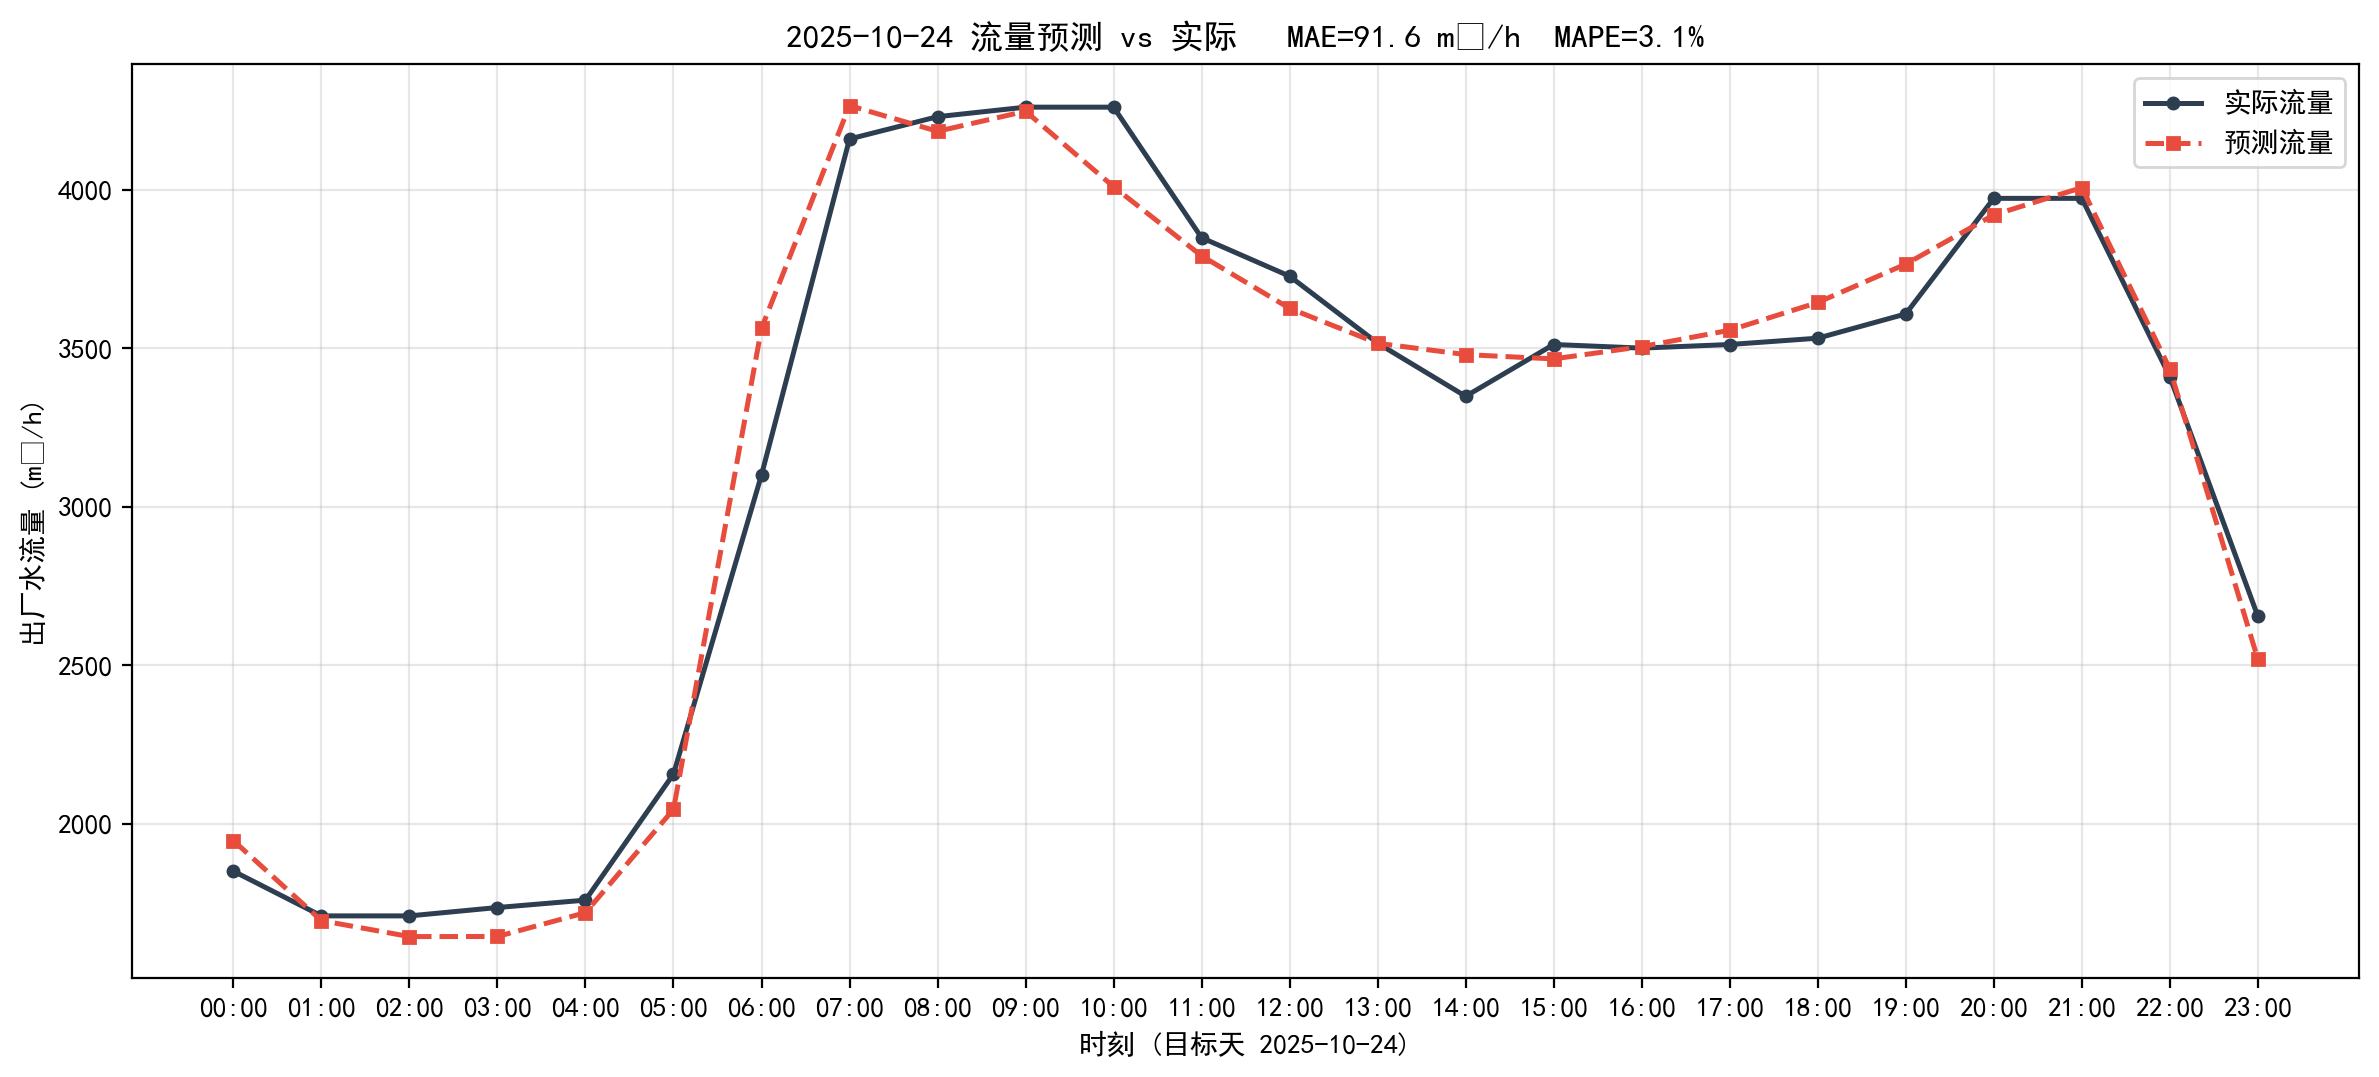

The table this chart was drawn from, first rows:
timestamp, actual, predict, abs_err
2025-10-24 00:00:00, 1851, 1948, 96.31
2025-10-24 01:00:00, 1710, 1696, 14.93
2025-10-24 02:00:00, 1710, 1645, 65.23
2025-10-24 03:00:00, 1737, 1646, 91.33
2025-10-24 04:00:00, 1760, 1721, 39.56
2025-10-24 05:00:00, 2158, 2046, 111.4
2025-10-24 06:00:00, 3101, 3563, 462.5
2025-10-24 07:00:00, 4160, 4265, 105.2
2025-10-24 08:00:00, 4230, 4184, 46.12
2025-10-24 09:00:00, 4260, 4247, 12.94
2025-10-24 10:00:00, 4260, 4010, 250.8
2025-10-24 11:00:00, 3849, 3792, 57.24
2025-10-24 12:00:00, 3727, 3626, 101.4
2025-10-24 13:00:00, 3516, 3516, 0.2699
2025-10-24 14:00:00, 3349, 3480, 131.5
2025-10-24 15:00:00, 3512, 3467, 45.41
2025-10-24 16:00:00, 3501, 3505, 4.69
2025-10-24 17:00:00, 3512, 3557, 44.89
2025-10-24 18:00:00, 3532, 3644, 112.6
2025-10-24 19:00:00, 3608, 3766, 157.1
2025-10-24 20:00:00, 3973, 3921, 52.2
2025-10-24 21:00:00, 3973, 4007, 33.8
2025-10-24 22:00:00, 3411, 3435, 24.65
2025-10-24 23:00:00, 2656, 2520, 135.5
